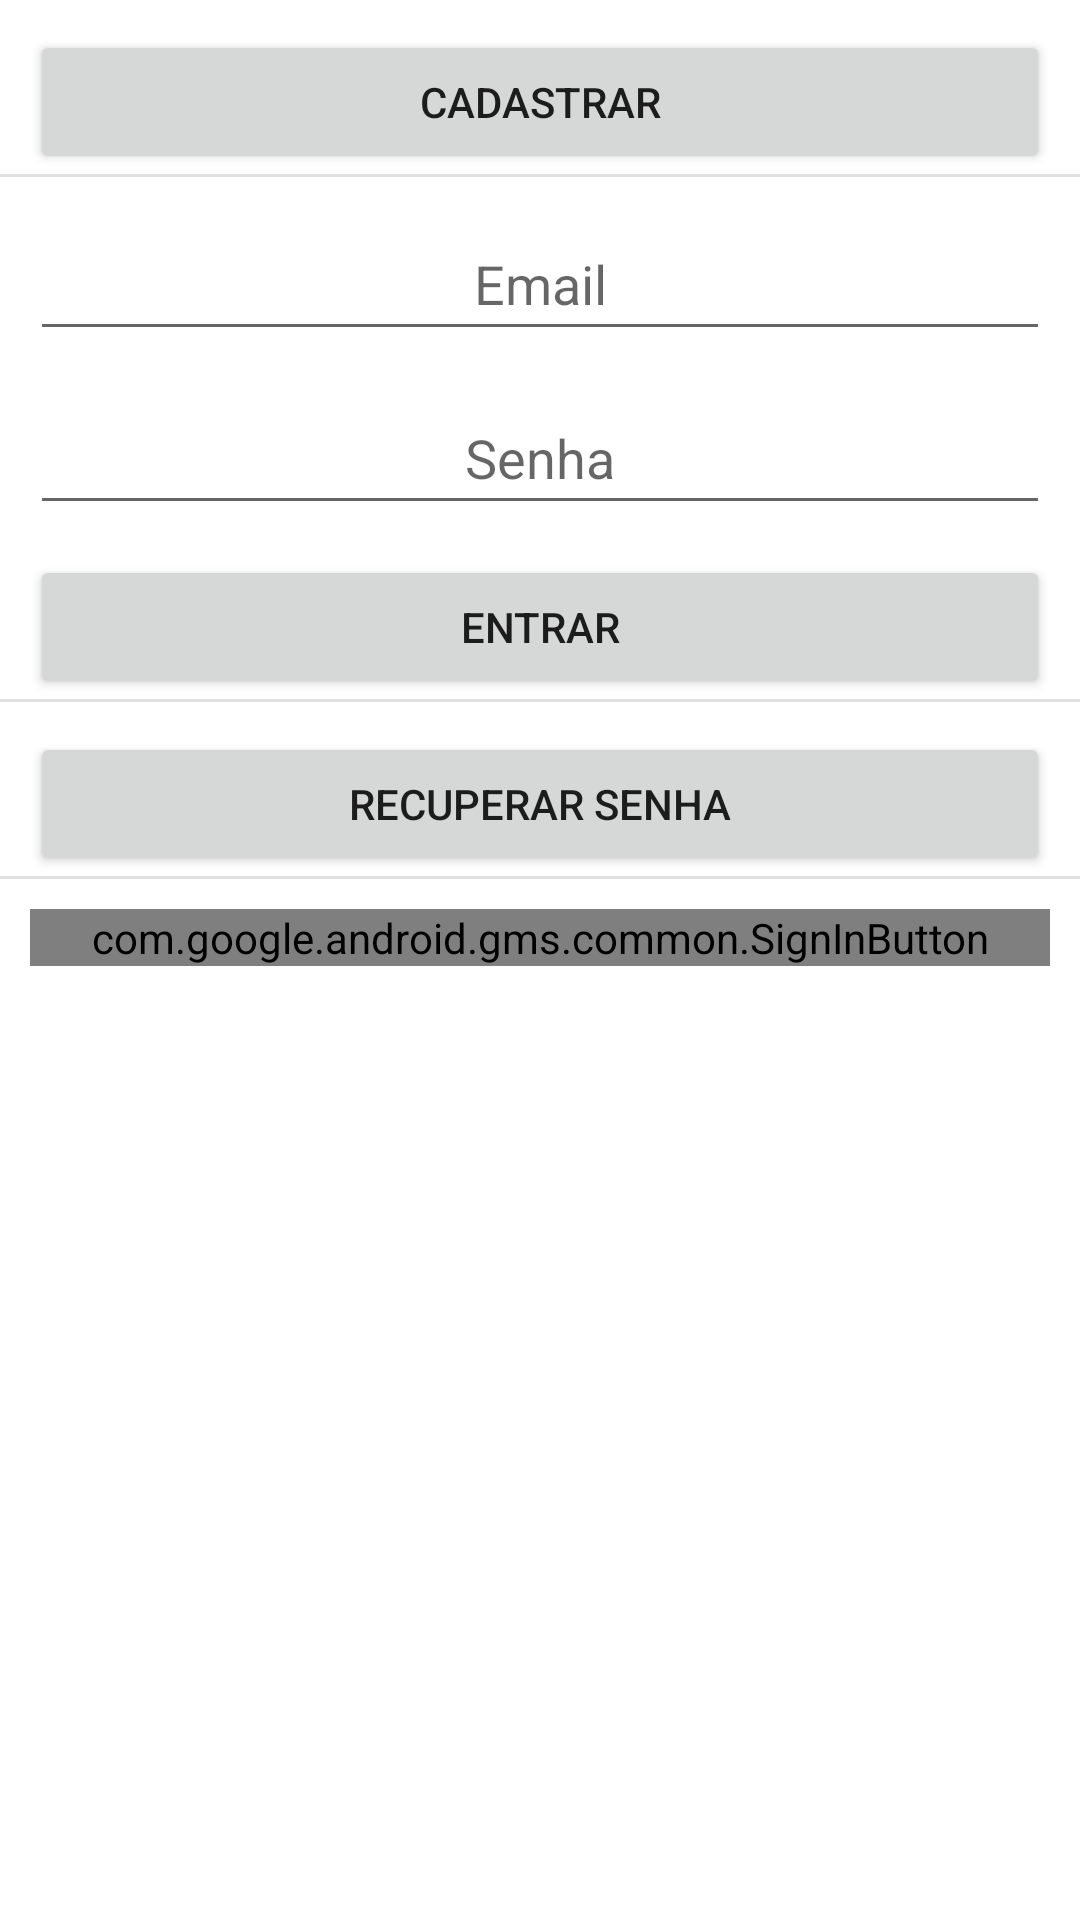

Reconstruct the res/layout file that produces this screen, plus the resources it refers to.
<!-- AndroidManifest.xml: application theme Theme.ContatosPdm -->
<!-- res/layout/activity_login.xml -->
<?xml version="1.0" encoding="utf-8"?>
<androidx.constraintlayout.widget.ConstraintLayout xmlns:android="http://schemas.android.com/apk/res/android"
    xmlns:app="http://schemas.android.com/apk/res-auto"
    xmlns:tools="http://schemas.android.com/tools"
    android:layout_width="match_parent"
    android:layout_height="match_parent"
    android:layout_margin="10dp"
    tools:context=".view.LoginActivity">

    <EditText
        android:id="@+id/emailEt"
        android:layout_width="0dp"
        android:layout_height="wrap_content"
        android:layout_margin="10dp"
        android:ems="10"
        android:gravity="center"
        android:hint="Email"
        android:inputType="textEmailAddress"
        android:minHeight="48dp"
        app:layout_constraintEnd_toEndOf="parent"
        app:layout_constraintStart_toStartOf="parent"
        app:layout_constraintTop_toBottomOf="@+id/divider" />

    <EditText
        android:id="@+id/passwordEt"
        android:layout_width="0dp"
        android:layout_height="wrap_content"
        android:layout_margin="10dp"
        android:ems="10"
        android:gravity="center"
        android:hint="Senha"
        android:inputType="textPassword"
        android:minHeight="48dp"
        app:layout_constraintEnd_toEndOf="parent"
        app:layout_constraintStart_toStartOf="parent"
        app:layout_constraintTop_toBottomOf="@+id/emailEt" />

    <Button
        android:id="@+id/loginBt"
        android:layout_width="0dp"
        android:layout_height="wrap_content"
        android:layout_margin="10dp"
        android:text="Entrar"
        app:layout_constraintEnd_toEndOf="parent"
        app:layout_constraintStart_toStartOf="parent"
        app:layout_constraintTop_toBottomOf="@+id/passwordEt" />

    <Button
        android:id="@+id/passwordResetBt"
        android:layout_width="0dp"
        android:layout_height="wrap_content"
        android:layout_margin="10dp"
        android:text="Recuperar senha"
        app:layout_constraintEnd_toEndOf="parent"
        app:layout_constraintStart_toStartOf="parent"
        app:layout_constraintTop_toBottomOf="@+id/divider2" />

    <Button
        android:id="@+id/createAccountBt"
        android:layout_width="0dp"
        android:layout_height="wrap_content"
        android:text="Cadastrar"
        android:layout_margin="10dp"
        app:layout_constraintEnd_toEndOf="parent"
        app:layout_constraintStart_toStartOf="parent"
        app:layout_constraintTop_toTopOf="parent" />

    <View
        android:id="@+id/divider"
        android:layout_width="match_parent"
        android:layout_height="1dp"
        android:background="?android:attr/listDivider"
        app:layout_constraintEnd_toEndOf="parent"
        app:layout_constraintStart_toStartOf="parent"
        app:layout_constraintTop_toBottomOf="@+id/createAccountBt" />

    <View
        android:id="@+id/divider2"
        android:layout_width="match_parent"
        android:layout_height="1dp"
        android:background="?android:attr/listDivider"
        app:layout_constraintEnd_toEndOf="parent"
        app:layout_constraintStart_toStartOf="parent"
        app:layout_constraintTop_toBottomOf="@+id/loginBt" />

    <View
        android:id="@+id/divider3"
        android:layout_width="match_parent"
        android:layout_height="1dp"
        android:background="?android:attr/listDivider"
        app:layout_constraintEnd_toEndOf="parent"
        app:layout_constraintStart_toStartOf="parent"
        app:layout_constraintTop_toBottomOf="@+id/passwordResetBt" />

    <com.google.android.gms.common.SignInButton
        android:id="@+id/loginGoogleBt"
        android:layout_height="wrap_content"
        android:layout_width="0dp"
        android:layout_margin="10dp"
        app:layout_constraintEnd_toEndOf="parent"
        app:layout_constraintStart_toStartOf="parent"
        app:layout_constraintTop_toBottomOf="@+id/divider3" />

</androidx.constraintlayout.widget.ConstraintLayout>
<!-- resources referenced by this layout -->
<resources>
  <style name="Theme.ContatosPdm" parent="Theme.MaterialComponents.DayNight.DarkActionBar">
          
          <item name="colorPrimary">@color/purple_500</item>
          <item name="colorPrimaryVariant">@color/purple_700</item>
          <item name="colorOnPrimary">@color/white</item>
          
          <item name="colorSecondary">@color/teal_200</item>
          <item name="colorSecondaryVariant">@color/teal_700</item>
          <item name="colorOnSecondary">@color/black</item>
          
          <item name="android:statusBarColor">?attr/colorPrimaryVariant</item>
          
      </style>
  <!-- not gathered from this repository: default colours our renderer supplied (Android Studio template values) -->
  <color name="purple_500">#FF6200EE</color>
  <color name="purple_700">#FF3700B3</color>
  <color name="teal_200">#FF03DAC5</color>
  <color name="teal_700">#FF018786</color>
  <color name="black">#FF000000</color>
  <color name="white">#FFFFFFFF</color>
</resources>
